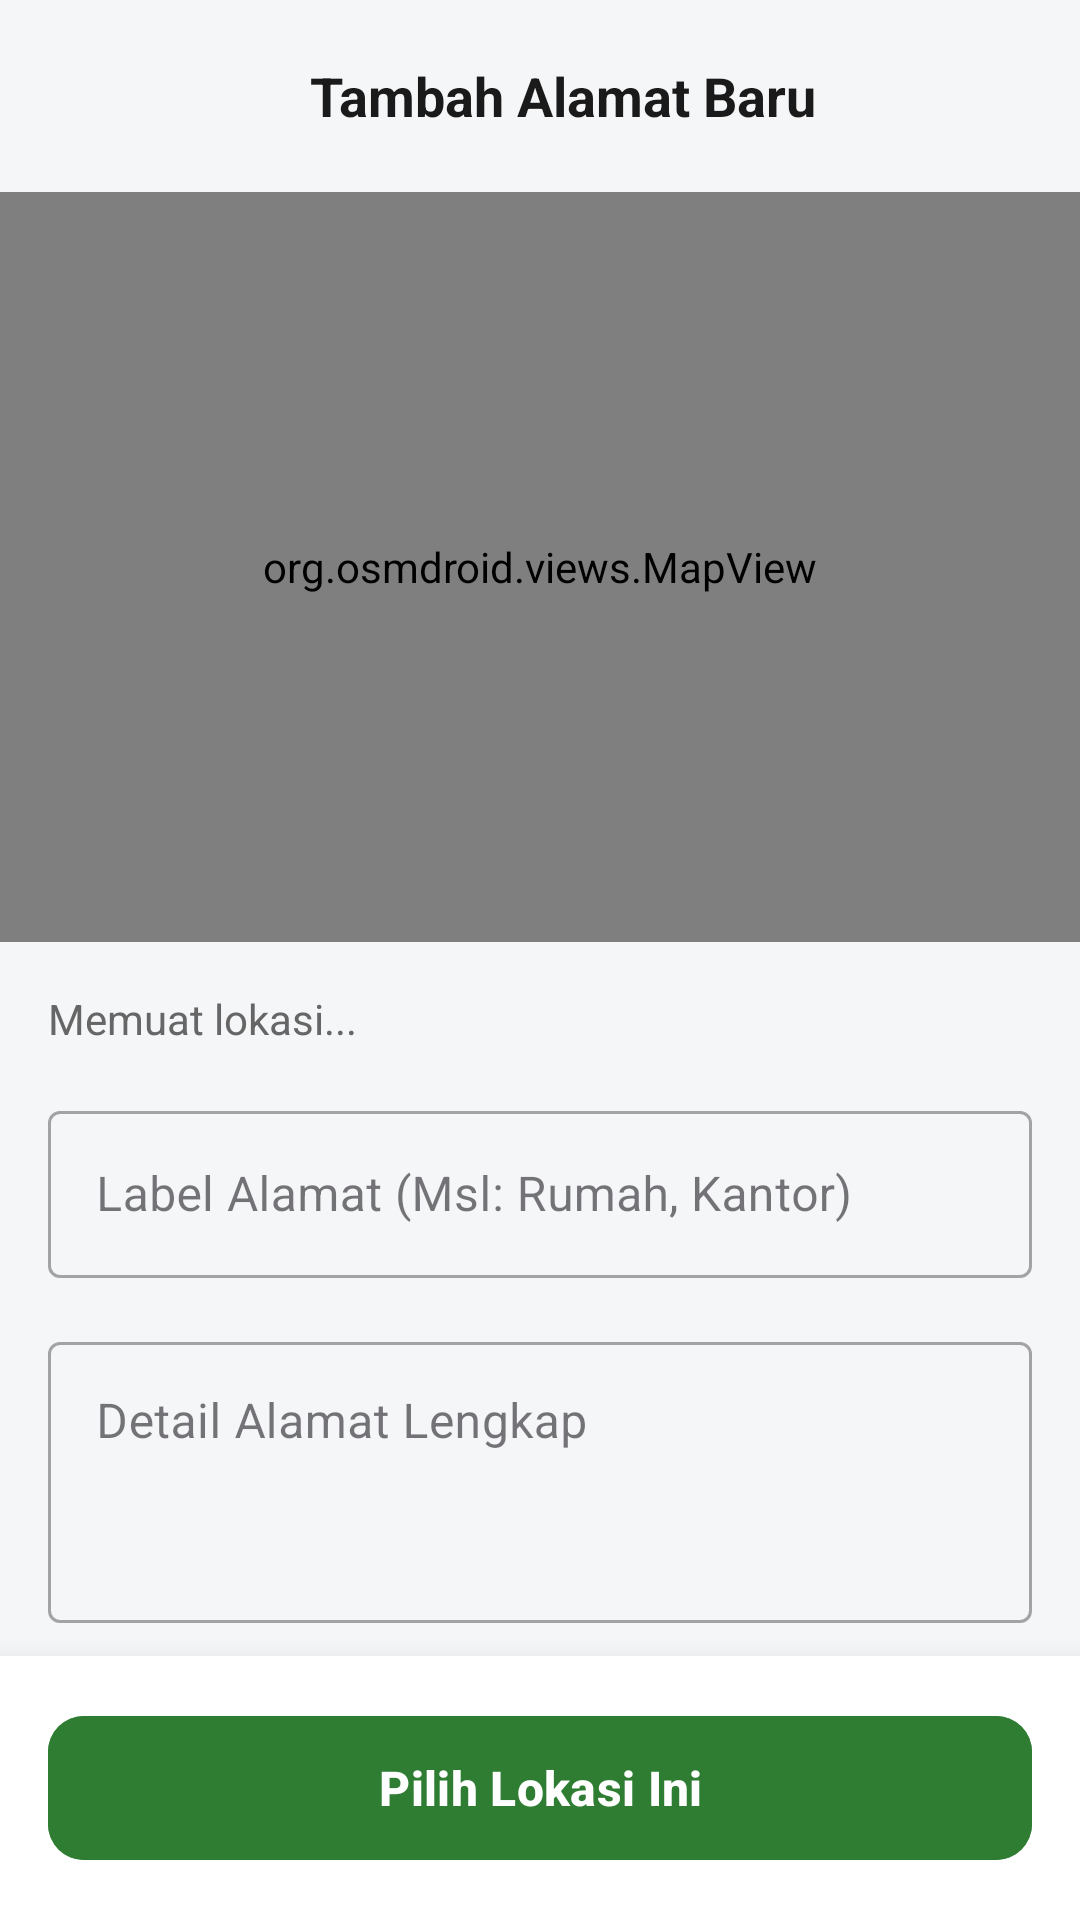

Layout XML and referenced resources for this Android screen:
<!-- AndroidManifest.xml: application theme Theme.AgroCare -->
<!-- res/layout/fragment_add_address.xml -->
<?xml version="1.0" encoding="utf-8"?>
<androidx.coordinatorlayout.widget.CoordinatorLayout xmlns:android="http://schemas.android.com/apk/res/android"
    xmlns:app="http://schemas.android.com/apk/res-auto"
    android:layout_width="match_parent"
    android:layout_height="match_parent"
    android:background="#F5F6F8">

    <com.google.android.material.appbar.AppBarLayout
        android:id="@+id/appBarLayout"
        android:layout_width="match_parent"
        android:layout_height="wrap_content"
        android:background="@color/colorSurface"
        app:elevation="0dp">

        <androidx.appcompat.widget.Toolbar
            android:layout_width="match_parent"
            android:layout_height="?attr/actionBarSize">
            <RelativeLayout
                android:layout_width="match_parent"
                android:layout_height="match_parent">
                <ImageView
                    android:id="@+id/btnBack"
                    android:layout_width="40dp"
                    android:layout_height="40dp"
                    android:layout_centerVertical="true"
                    android:padding="8dp"
                    android:background="?attr/selectableItemBackgroundBorderless"
                    android:src="@drawable/ic_arrow_back"
                    app:tint="@color/colorTextPrimary" />
                <TextView
                    android:layout_width="wrap_content"
                    android:layout_height="wrap_content"
                    android:layout_centerInParent="true"
                    android:text="Tambah Alamat Baru"
                    android:textColor="@color/colorTextPrimary"
                    android:textSize="18sp"
                    android:textStyle="bold" />
            </RelativeLayout>
        </androidx.appcompat.widget.Toolbar>
    </com.google.android.material.appbar.AppBarLayout>

    <androidx.core.widget.NestedScrollView
        android:layout_width="match_parent"
        android:layout_height="match_parent"
        app:layout_behavior="@string/appbar_scrolling_view_behavior"
        android:layout_marginBottom="80dp">

        <LinearLayout
            android:layout_width="match_parent"
            android:layout_height="wrap_content"
            android:orientation="vertical">

            
            <FrameLayout
                android:layout_width="match_parent"
                android:layout_height="250dp">
                
                <org.osmdroid.views.MapView
                    android:id="@+id/mapView"
                    android:layout_width="match_parent"
                    android:layout_height="match_parent" />
            </FrameLayout>

            <TextView
                android:id="@+id/tvPinpointAddress"
                android:layout_width="match_parent"
                android:layout_height="wrap_content"
                android:layout_marginHorizontal="16dp"
                android:layout_marginTop="16dp"
                android:text="Memuat lokasi..."
                android:textColor="#666666"
                android:textSize="14sp" />

            
            <LinearLayout
                android:layout_width="match_parent"
                android:layout_height="wrap_content"
                android:orientation="vertical"
                android:padding="16dp">

                <com.google.android.material.textfield.TextInputLayout
                    style="@style/Widget.MaterialComponents.TextInputLayout.OutlinedBox"
                    android:layout_width="match_parent"
                    android:layout_height="wrap_content"
                    android:layout_marginBottom="16dp"
                    android:hint="Label Alamat (Msl: Rumah, Kantor)">

                    <com.google.android.material.textfield.TextInputEditText
                        android:id="@+id/etAddressTitle"
                        android:layout_width="match_parent"
                        android:layout_height="wrap_content"
                        android:inputType="textCapWords" />
                </com.google.android.material.textfield.TextInputLayout>

                <com.google.android.material.textfield.TextInputLayout
                    style="@style/Widget.MaterialComponents.TextInputLayout.OutlinedBox"
                    android:layout_width="match_parent"
                    android:layout_height="wrap_content"
                    android:layout_marginBottom="16dp"
                    android:hint="Detail Alamat Lengkap">

                    <com.google.android.material.textfield.TextInputEditText
                        android:id="@+id/etFullAddress"
                        android:layout_width="match_parent"
                        android:layout_height="wrap_content"
                        android:gravity="top"
                        android:minLines="3"
                        android:inputType="textMultiLine" />
                </com.google.android.material.textfield.TextInputLayout>

                <com.google.android.material.checkbox.MaterialCheckBox
                    android:id="@+id/cbSetDefault"
                    android:layout_width="match_parent"
                    android:layout_height="wrap_content"
                    android:text="Jadikan sebagai alamat utama" />

            </LinearLayout>
        </LinearLayout>
    </androidx.core.widget.NestedScrollView>

    
    <androidx.constraintlayout.widget.ConstraintLayout
        android:layout_width="match_parent"
        android:layout_height="wrap_content"
        android:layout_gravity="bottom"
        android:background="#FFFFFF"
        android:elevation="16dp"
        android:padding="16dp">

        <com.google.android.material.button.MaterialButton
            android:id="@+id/btnSaveAddress"
            android:layout_width="match_parent"
            android:layout_height="56dp"
            android:backgroundTint="#2E7D32"
            android:text="Pilih Lokasi Ini"
            android:textAllCaps="false"
            android:textColor="#FFFFFF"
            android:textSize="16sp"
            android:textStyle="bold"
            app:cornerRadius="12dp"
            app:layout_constraintTop_toTopOf="parent" />
    </androidx.constraintlayout.widget.ConstraintLayout>

</androidx.coordinatorlayout.widget.CoordinatorLayout>
<!-- resources referenced by this layout -->
<resources>
  <color name="colorSurface">#F5F6F8</color>
  <color name="colorTextPrimary">#1A1A1A</color>
  <style name="Theme.AgroCare" parent="Base.Theme.AgroCare" />
  <style name="Base.Theme.AgroCare" parent="Theme.Material3.DayNight.NoActionBar">
          
          <item name="colorPrimary">@color/primary_green</item>
          <item name="colorOnPrimary">@color/white</item>
          <item name="colorPrimaryContainer">@color/secondary_green</item>
          <item name="colorOnPrimaryContainer">@color/primary_dark_green</item>
  
          <item name="colorSecondary">@color/secondary_green</item>
          <item name="colorOnSecondary">@color/primary_dark_green</item>
  
          <item name="android:windowBackground">@color/background_light</item>
          <item name="android:statusBarColor">@color/primary_green</item>
      </style>
  <color name="primary_green">#388E3C</color>
  <color name="white">#FFFFFF</color>
  <color name="secondary_green">#4CAF50</color>
  <color name="primary_dark_green">#2E7D32</color>
  <color name="background_light">#F5F6F8</color>
</resources>
